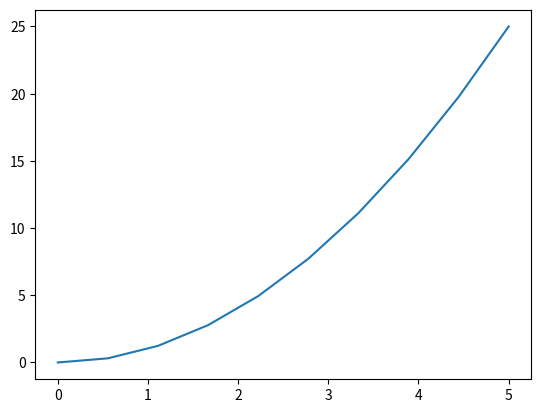
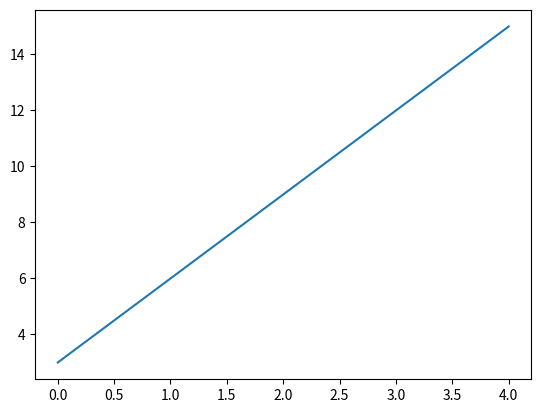

Reproduce these figures in Python, in order.
import matplotlib.pyplot as plt
import pandas as pd
import numpy as np

x_1 = np.linspace(0, 5, 10)
y_1 = x_1 ** 2
plt.plot(x_1, y_1)

data = (3, 6, 9, 12, 15)
fig, simple_chart = plt.subplots()

simple_chart.plot(data)
plt.show()
